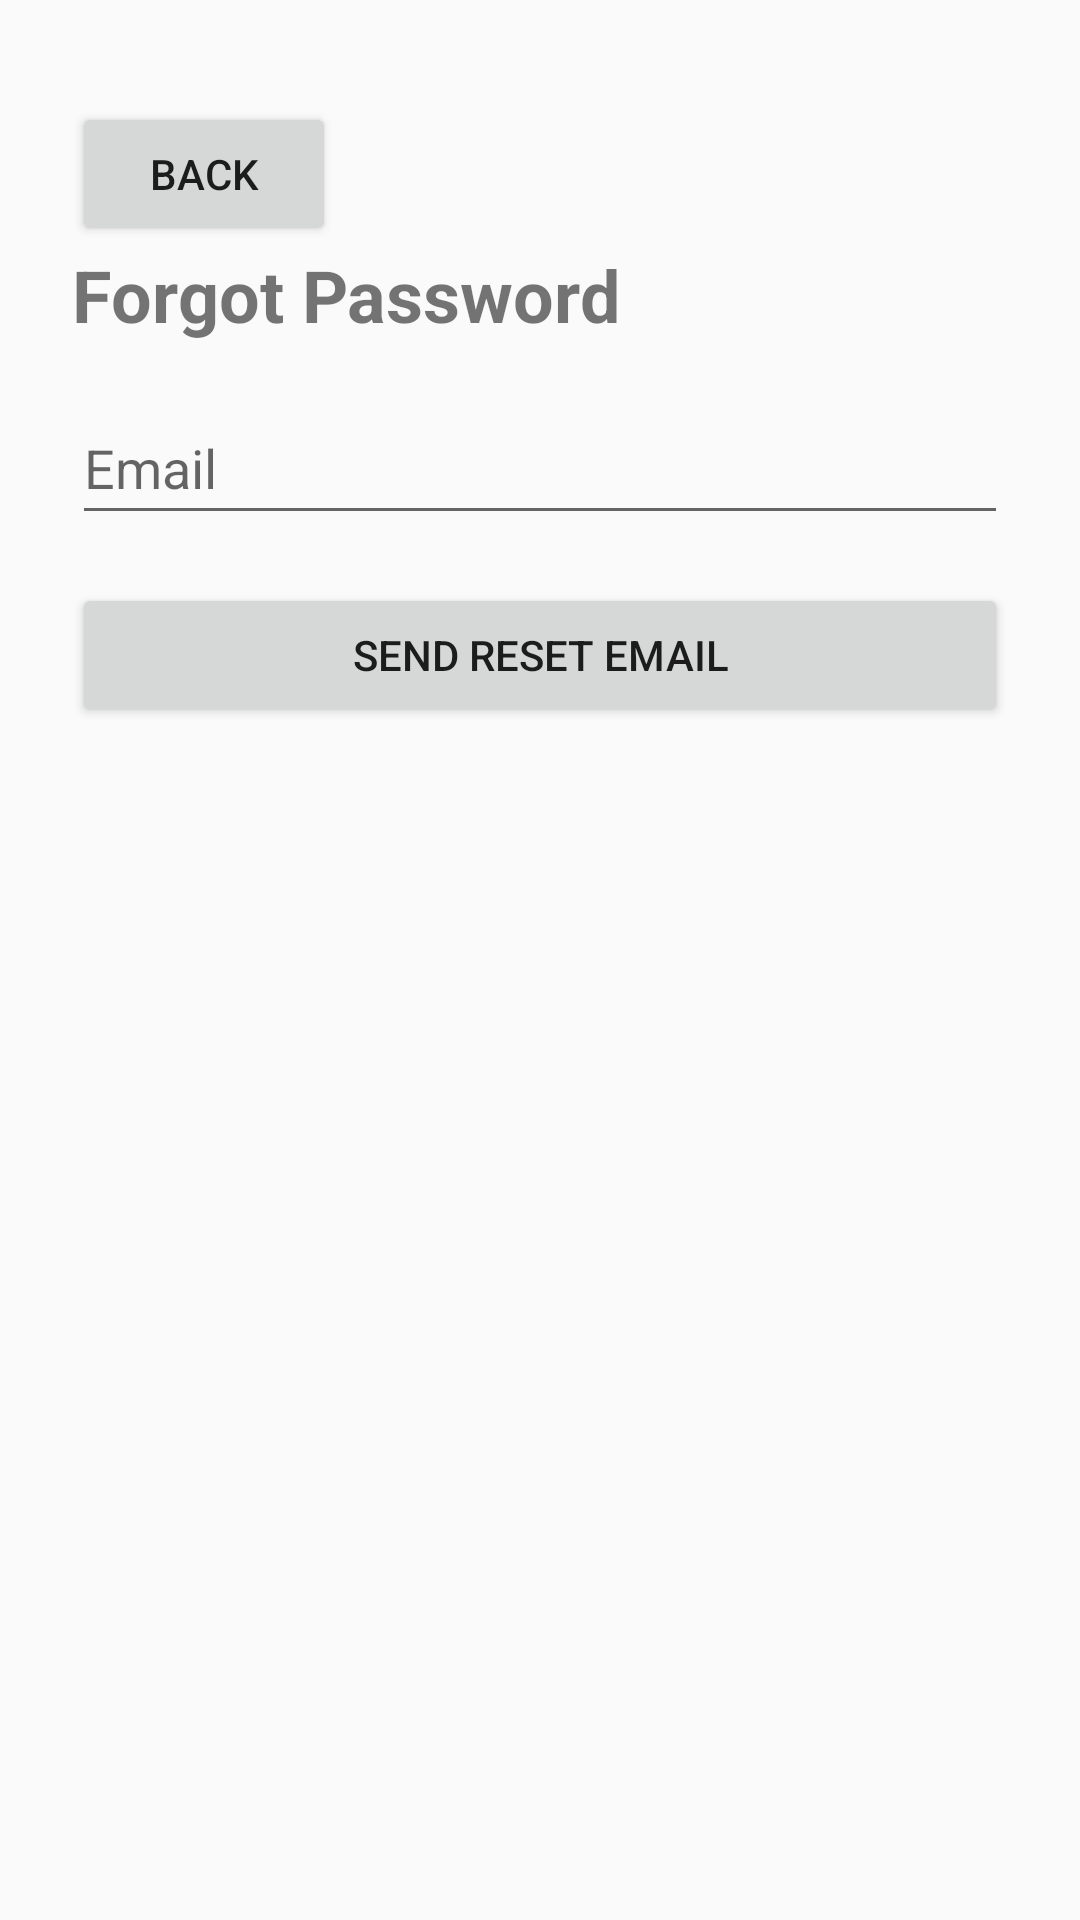

Here is an Android app screen rendered from its layout file. Give the layout XML and the strings, colors and styles it references.
<!-- AndroidManifest.xml: application theme Theme.IBucket -->
<!-- res/layout/activity_forgot_password.xml -->
<?xml version="1.0" encoding="utf-8"?>
<LinearLayout xmlns:android="http://schemas.android.com/apk/res/android"
    android:layout_width="match_parent"
    android:layout_height="match_parent"
    android:padding="24dp"
    android:orientation="vertical">
    <Button
        android:id="@+id/BackButton"
        android:layout_width="wrap_content"
        android:layout_height="48dp"
        android:text="Back"
        android:layout_marginTop="10dp"/>
    <TextView
        android:layout_width="wrap_content"
        android:layout_height="wrap_content"
        android:text="Forgot Password"
        android:textSize="24sp"
        android:textStyle="bold"
        android:layout_marginBottom="16dp"/>

    <EditText
        android:id="@+id/Email"
        android:layout_width="match_parent"
        android:layout_height="48dp"
        android:hint="Email"/>

    <Button
        android:id="@+id/SubmitButton"
        android:layout_width="match_parent"
        android:layout_height="48dp"
        android:text="Send reset email"
        android:layout_marginTop="16dp"/>

</LinearLayout>
<!-- resources referenced by this layout -->
<resources>
  <style name="Theme.IBucket" parent="Theme.AppCompat.Light" />
</resources>
